Image classification data set "test-categorical" (igonzalezespi/TFG on GitHub). Class labels (4): altogrado, ascus, bajogrado, benign.

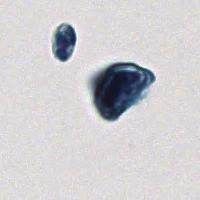
Label: altogrado

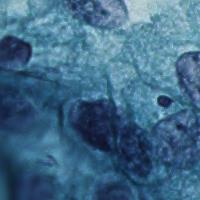
Label: ascus

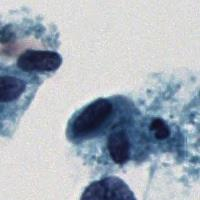
Label: altogrado

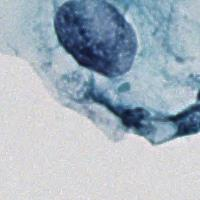
Label: bajogrado

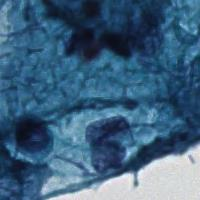
Label: benign

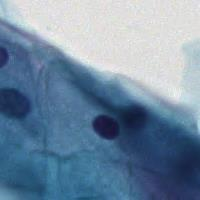
Label: benign
